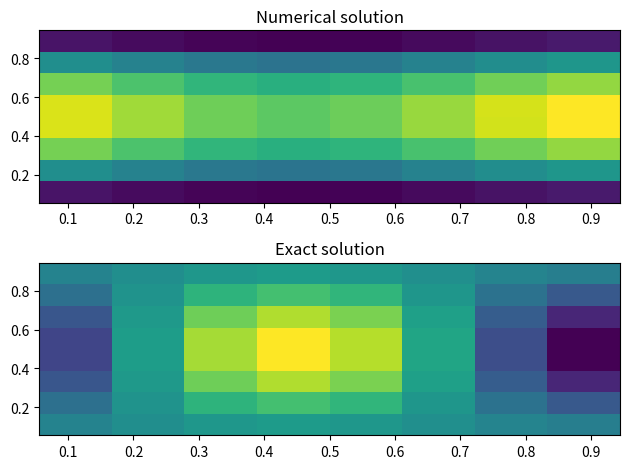

Reproduce this figure in Python.
import numpy as np
import matplotlib.pyplot as plt
from scipy.sparse import coo_matrix, csr_matrix, bmat
from scipy.sparse.linalg import spsolve

n = 10
L = n * n
len = 1
h = 1.0 * len / n
x = np.linspace(0, len, n)
y = np.linspace(0, len, n)

pi = np.pi

s2pi = lambda X: np.sin(2.0 * pi * X)
c2pi = lambda X: np.cos(2.0 * pi * X)
# Define functions
u = lambda X, Y: s2pi(X) * s2pi(Y)
v = lambda X, Y: -3.5 + c2pi(X) * (c2pi(Y) - 1.0)
p = lambda X, Y: s2pi(Y) * c2pi(X)
f = lambda X, Y: (2.0 * pi * (1.0 - 4.0 * pi)) * s2pi(Y) * s2pi(X)
g = lambda X, Y: (2.0 * pi * (-1.0 - 4.0 * pi)) * c2pi(Y) * c2pi(X) + 4.0 * pow(pi, 2) * c2pi(X)

m = ["Lu", "Lv", "Gx", "Gy", "Dx", "Dy"]
matrices = {
    "rows": {k: [] for k in m},
    "cols": {k: [] for k in m},
    "vals": {k: [] for k in m},
}

# Define lists for exact soolutions
true_U = np.zeros(L)
true_V = np.zeros(L)
true_P = np.zeros(L)

# Define lists for exact forcing functions
true_F = np.zeros(L)
true_G = np.zeros(L)
true_H = np.zeros(L)  # This will not change, H = 0 to enforce divergence(U,V) = 0


def populate(i, j, matrix):
    global matrices

    # Define indices
    center = j * n + i
    y_idx = i #n - 1 - i
    below = center + 1
    above = center - 1
    left = ((j - 1) % n) * n + i
    right = ((j + 1) % n) * n + i
    if matrix in ["Lu", "Lv"]:
        matrices["rows"][matrix].extend([center, center, center, center, center])
        matrices["cols"][matrix].extend([center, below, above, left, right])
        matrices["vals"][matrix].extend([-4.0, 1.0, 1.0, 1.0, 1.0])
    elif matrix in ["Gx", "Dx"]:
        matrices["rows"][matrix].extend([center, center])
        matrices["cols"][matrix].extend([left, right])
        matrices["vals"][matrix].extend([-0.5*h, 0.5*h])
    elif matrix in ["Gy", "Dy"]:
        matrices["rows"][matrix].extend([center, center])
        matrices["cols"][matrix].extend([below, above])
        matrices["vals"][matrix].extend([-0.5*h, 0.5*h])
    else:
        None


# Populate
for j in range(n):
    for i in range(n):
        center = j * n + i
        y_idx = i
        below = center + 1
        above = center - 1
        left = ((j - 1) % n) * n + i
        right = ((j + 1) % n) * n + i
        # Boundary conditions (TOP)
        if i == 0:
            # Equation for F
            # Lu
            matrices["rows"]["Lu"].extend([center, center, center, center])
            matrices["cols"]["Lu"].extend([center, below, left, right])
            matrices["vals"]["Lu"].extend([-5.0, 1.0, 1.0, 1.0])
            # Gx
            matrices["rows"]["Gx"].extend([center, center])
            matrices["cols"]["Gx"].extend([left, right])
            matrices["vals"]["Gx"].extend([-0.5 * h, 0.5 * h])
            # = F
            true_F[center] = f(x[j], y[y_idx] + 0.5 * h) * pow(h, 2)

            # Equation for G
            # Lv
            matrices["rows"]["Lv"].extend([center])
            matrices["cols"]["Lv"].extend([center])
            matrices["vals"]["Lv"].extend([1.0])
            true_G[center] = -3.5
            continue

        if i == n-1:
            # Equation for F
            # Lu
            matrices["rows"]["Lu"].extend([center, center, center, center])
            matrices["cols"]["Lu"].extend([center, above, left, right])
            matrices["vals"]["Lu"].extend([-5.0, 1.0, 1.0, 1.0])
            # Gx
            matrices["rows"]["Gx"].extend([center, center])
            matrices["cols"]["Gx"].extend([left, right])
            matrices["vals"]["Gx"].extend([-0.5 * h, 0.5 * h])
            # = F
            true_F[center] = f(x[j], y[y_idx] + 0.5 * h) * pow(h, 2)

            # Equation for G
            # Lv
            matrices["rows"]["Lv"].extend([center])
            matrices["cols"]["Lv"].extend([center])
            matrices["vals"]["Lv"].extend([1.0])
            true_G[center] = -3.5
            continue

        populate(i, j, "Lu")
        populate(i, j, "Lv")
        populate(i, j, "Gx")
        populate(i, j, "Gy")
        populate(i, j, "Dx")
        populate(i, j, "Dy")
        # Define forcing function values
        true_F[center] = f(x[j], y[y_idx] + 0.5 * h) * pow(h, 2)
        true_G[center] = g(x[j] + 0.5 * h, y[y_idx]) * pow(h, 2)
        # H[center] is already 0

        # Exact solution values
        true_U[center] = u(x[j], y[y_idx] + 0.5 * h)
        true_V[center] = v(x[j] + 0.5 * h, y[y_idx])
        true_P[center] = p(x[j] + 0.5 * h, y[y_idx] + 0.5 * h)


def convert_to_csr(matrix):
    return coo_matrix(
        (matrices["vals"][matrix],
         (matrices["rows"][matrix], matrices["cols"][matrix])),
        shape=(L, L),
    ).tocsr()

def list2csr(my_list):
    # Step 2: Convert the list to a 2D array
    array_2d = np.array(my_list).reshape(-1, 1)  # Reshape to a column vector

    # Step 3: Convert to CSR format
    return csr_matrix(array_2d)

Lu = convert_to_csr("Lu")
Lv = convert_to_csr("Lv")
Gx = convert_to_csr("Gx")
Gy = convert_to_csr("Gy")
#Dx = Gx.T.tocsr()
#Dy = Gy.T.tocsr()
Dx = convert_to_csr("Dx")
Dy = convert_to_csr("Dy")
# Zero matrix
Z = csr_matrix((L, L))

p_pin = 0
Lp = csr_matrix(([1.0], ([p_pin], [p_pin])), shape=(L, L))


M = bmat([[Lu, Z, -Gx]], format="csr")

row_norms = np.asarray(np.abs(M).sum(axis=1)).ravel()
zero_rows = np.where(row_norms == 0)[0]

# Remove ghost points from the grid
x_int = x[1:-1]                          # 5 points: 0, h, 2h, 3h, 4h
y_int = y[1:-1]

# Meshgrid
X, Y = np.meshgrid(x_int, y_int)

Y_right = np.concatenate([true_F, true_G, true_H])


Px = Gx.dot(list2csr(true_P))
# SOLVE
b = true_F.reshape(-1, 1) + Gx.dot(true_P).reshape(-1, 1)
b2 = true_V.reshape(-1, 1) + Gy.dot(true_P).reshape(-1, 1)


S = spsolve(Lv, b2)
#S = spsolve(Lu, b)
# Reshare and remove ghost points from U, V, P
S = S.reshape(n, n, order="F")[1:-1, 1:-1]

# Reshape and remove ghost points from true_U, true_V
true_U = true_U.reshape(n, n, order="F")[1:-1, 1:-1]
true_V = true_V.reshape(n, n, order="F")[1:-1, 1:-1]

true_S = true_V



#plt.subplot(1, 2, 1)
#plt.spy(M, markersize=1)
#plt.show()
# Create a 2x1 grid of subplots
fig, axs = plt.subplots(2)

axs[0].pcolormesh(X,Y,S)
axs[0].set_title("Numerical solution")

axs[1].pcolormesh(X,Y,true_S)
axs[1].set_title("Exact solution")

plt.tight_layout()
plt.show()
